Labelled photos from "data", an image-classification folder in shkj250/nailong_dataset. The possible labels are: nailong, naiwa.

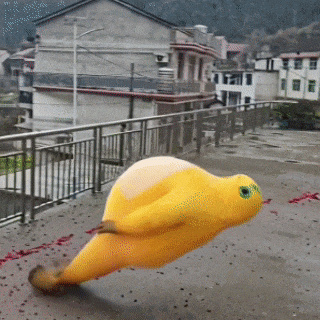
Label: naiwa

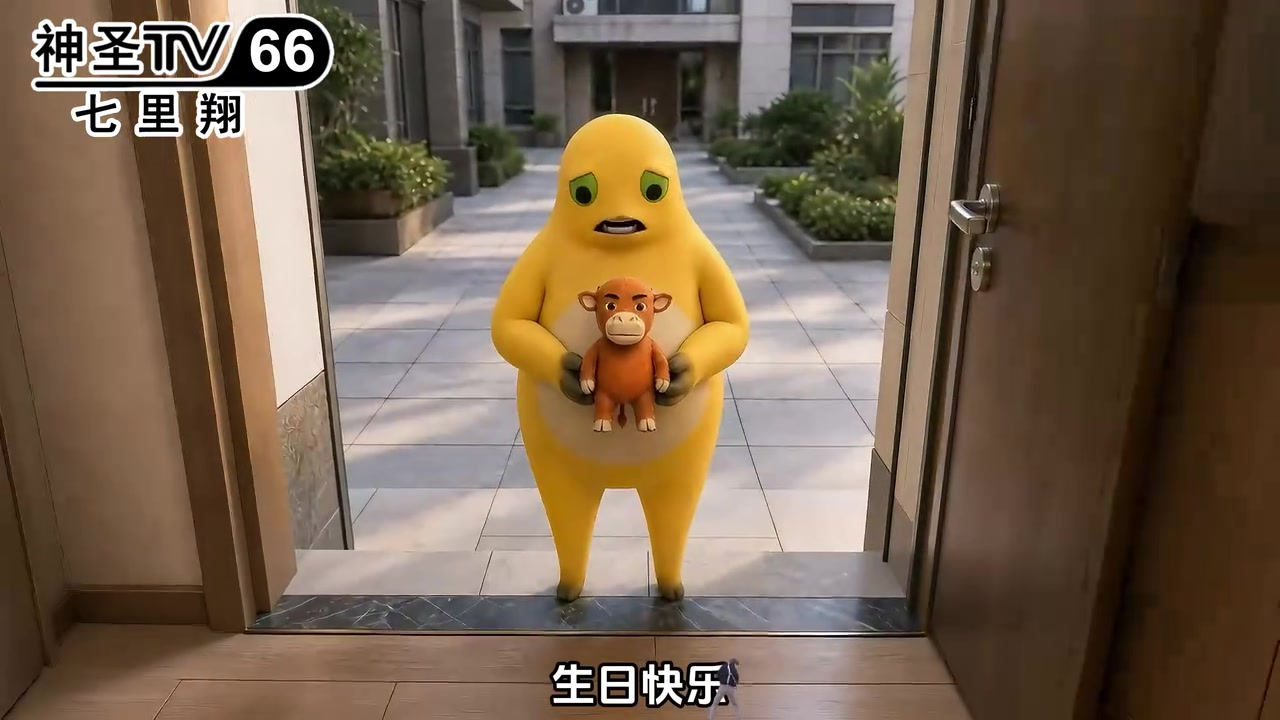
Label: naiwa

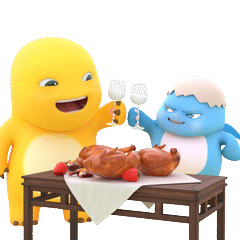
Label: nailong

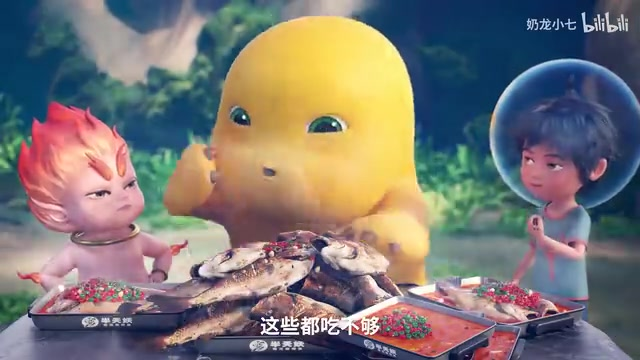
Label: nailong

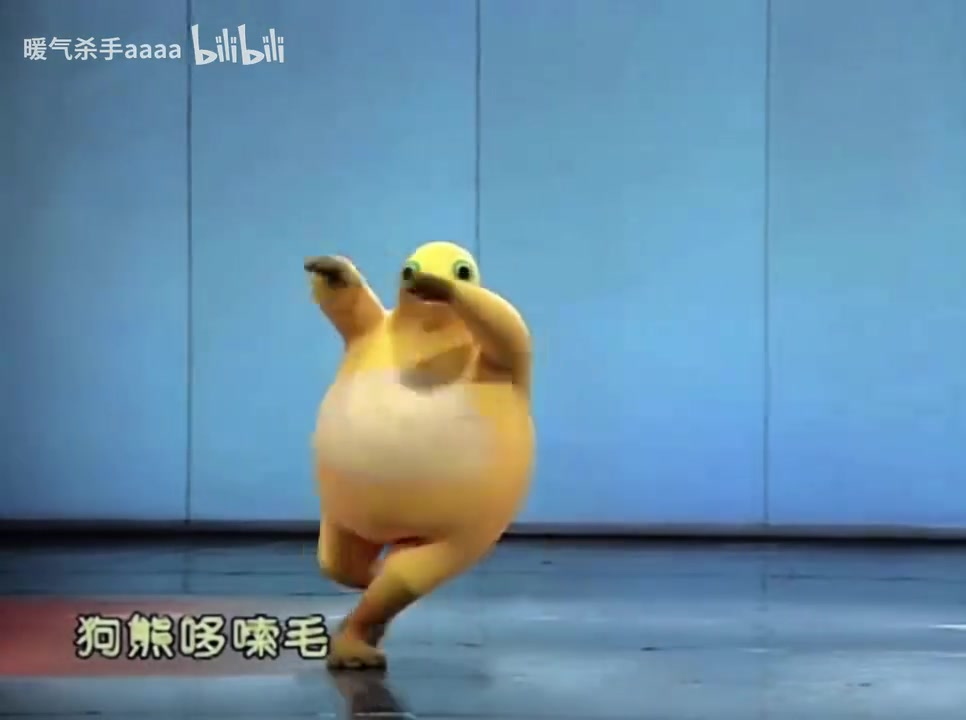
Label: naiwa

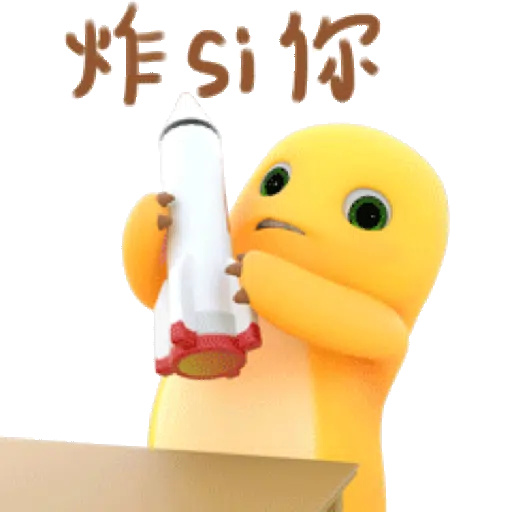
Label: nailong
